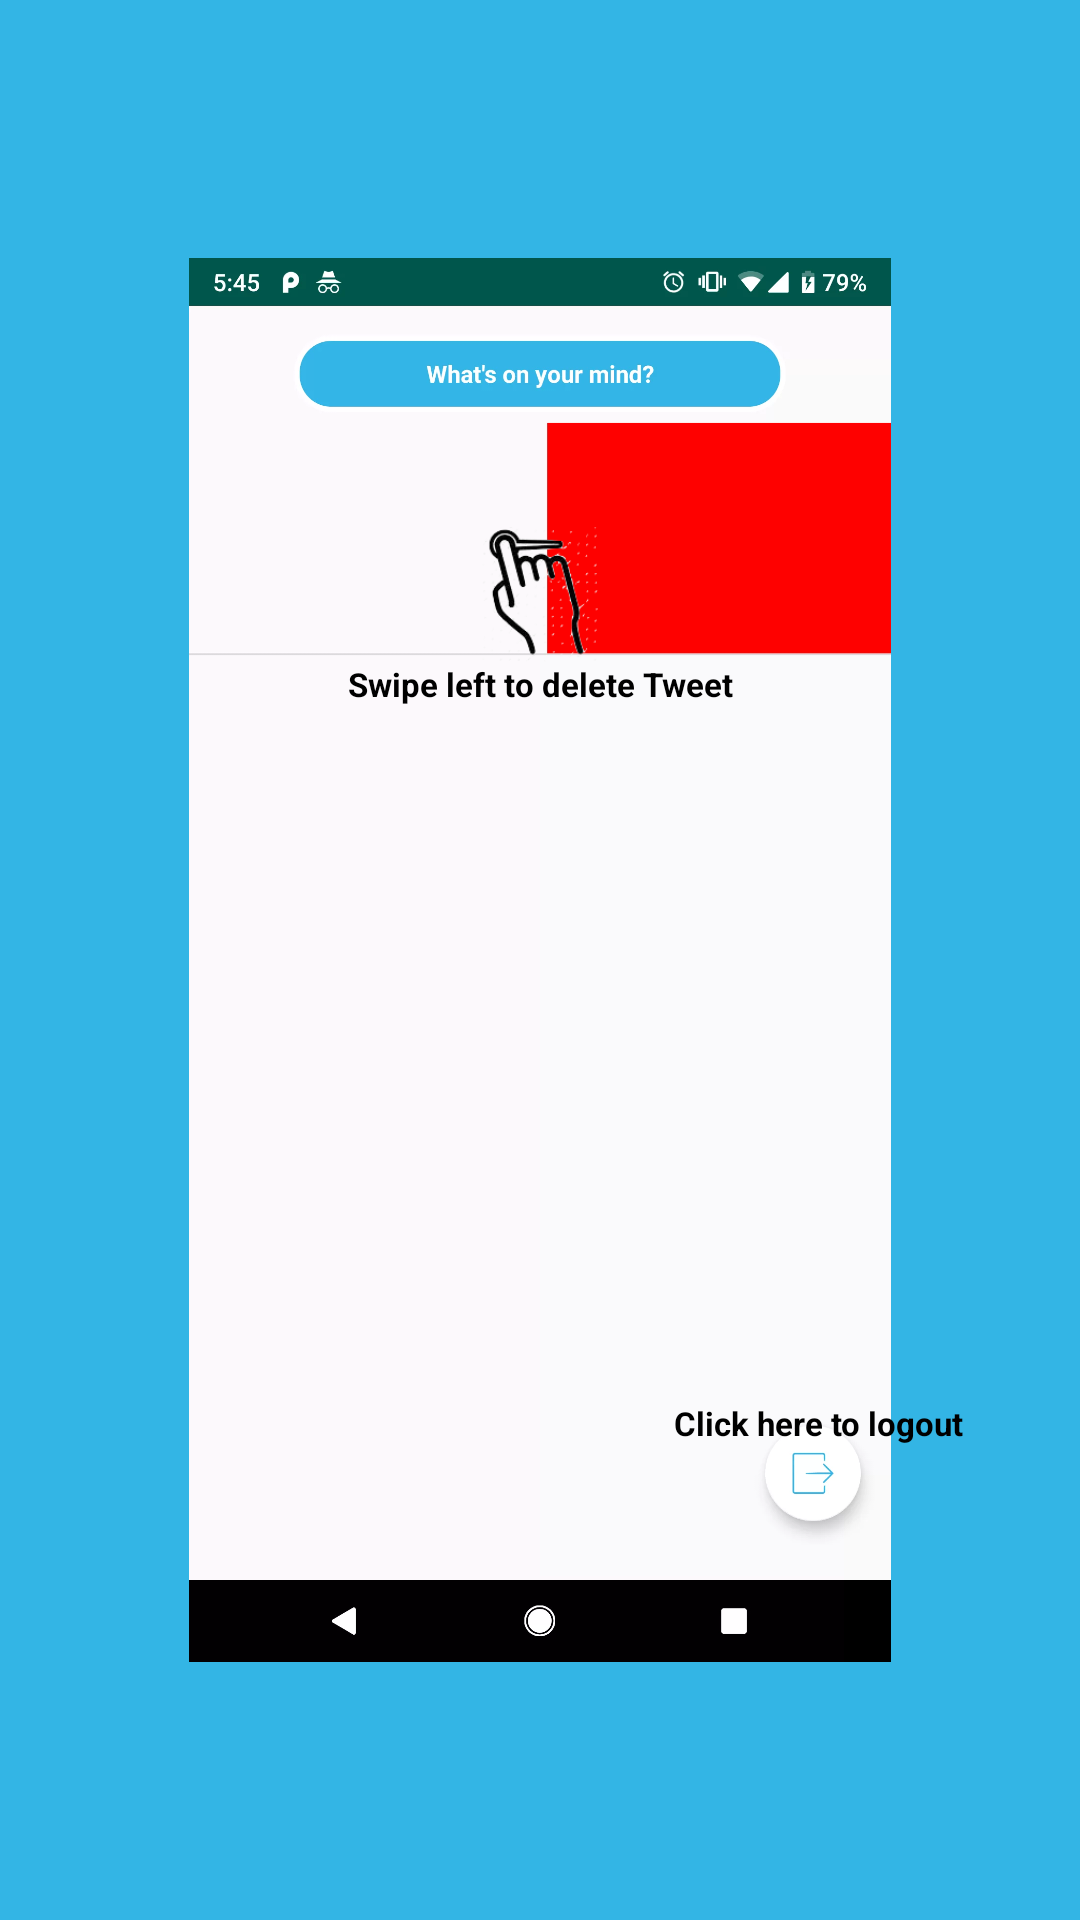

This screen was rendered from an Android layout file. Write that file and the resources it references.
<!-- AndroidManifest.xml: application theme AppTheme -->
<!-- res/layout/fragment_tutorial4.xml -->
<FrameLayout xmlns:android="http://schemas.android.com/apk/res/android"
             xmlns:tools="http://schemas.android.com/tools"
             android:layout_width="match_parent"
             android:layout_height="match_parent"
             android:id="@+id/layoutContainer"
             xmlns:app="http://schemas.android.com/apk/res-auto"
             android:background="@android:color/holo_blue_light">

    <android.support.constraint.ConstraintLayout
            android:layout_width="match_parent"
            android:layout_height="match_parent">


        <ImageView
                app:layout_constraintTop_toTopOf="parent"
                app:layout_constraintBottom_toBottomOf="parent"
                app:layout_constraintLeft_toLeftOf="parent"
                app:layout_constraintRight_toRightOf="parent"
                android:src="@drawable/tutorial4"
                app:layout_constraintHeight_percent="0.85"
                app:layout_constraintWidth_percent="0.65"
                app:layout_constraintVertical_bias="0.5"
                app:layout_constraintHorizontal_bias="0.5"
                android:layout_width="0dp"
                android:layout_height="0dp"
                android:id="@+id/imgTutorial"/>


        <TextView
                android:text="@string/click_here_to_logout"
                android:textSize="@dimen/text_size_normal"
                android:textStyle="bold"
                android:textColor="@android:color/black"
                app:layout_constraintVertical_bias="0.747"
                app:layout_constraintHorizontal_bias="0.853"
                app:layout_constraintTop_toTopOf="parent"
                app:layout_constraintBottom_toBottomOf="parent"
                app:layout_constraintLeft_toLeftOf="parent"
                app:layout_constraintRight_toRightOf="parent"
                android:layout_width="wrap_content"
                android:layout_height="wrap_content"/>


        <ImageView
                android:id="@+id/imgSwipe"
                app:layout_constraintTop_toTopOf="@id/imgTutorial"
                app:layout_constraintBottom_toBottomOf="@id/imgTutorial"
                app:layout_constraintLeft_toLeftOf="@id/imgTutorial"
                app:layout_constraintRight_toRightOf="@id/imgTutorial"
                android:src="@drawable/swipe"
                app:layout_constraintVertical_bias="0.256"
                android:layout_width="@dimen/img_finger_click_width"
                android:layout_height="@dimen/img_finger_click_height"/>


        <TextView
                android:text="@string/swipe_left_to_delete_tweet"
                android:textSize="@dimen/text_size_normal"
                android:textStyle="bold"
                android:textColor="@android:color/black"
                app:layout_constraintVertical_bias="0"
                app:layout_constraintHorizontal_bias="0.5"
                app:layout_constraintTop_toBottomOf="@id/imgSwipe"
                app:layout_constraintBottom_toBottomOf="parent"
                app:layout_constraintLeft_toLeftOf="parent"
                app:layout_constraintRight_toRightOf="parent"
                android:layout_width="wrap_content"
                android:layout_height="wrap_content"/>


    </android.support.constraint.ConstraintLayout>

</FrameLayout>
<!-- resources referenced by this layout -->
<resources>
  <dimen name="img_finger_click_height">30dp</dimen>
  <dimen name="img_finger_click_width">30dp</dimen>
  <dimen name="text_size_normal">10sp</dimen>
  <!-- drawable swipe: png bitmap (drawable-nodpi, 11604 bytes) -->
  <!-- drawable tutorial4: webp bitmap (drawable-nodpi, 22668 bytes) -->
  <string name="click_here_to_logout">Click here to logout</string>
  <string name="swipe_left_to_delete_tweet">Swipe left to delete Tweet</string>
  <style name="AppTheme" parent="Theme.AppCompat.Light.NoActionBar">
          
          <item name="colorPrimary">@color/colorPrimary</item>
          <item name="colorPrimaryDark">@color/colorPrimaryDark</item>
          <item name="colorAccent">@color/colorAccent</item>
      </style>
  <color name="colorPrimary">#008577</color>
  <color name="colorPrimaryDark">#00574B</color>
  <color name="colorAccent">#D81B60</color>
</resources>
